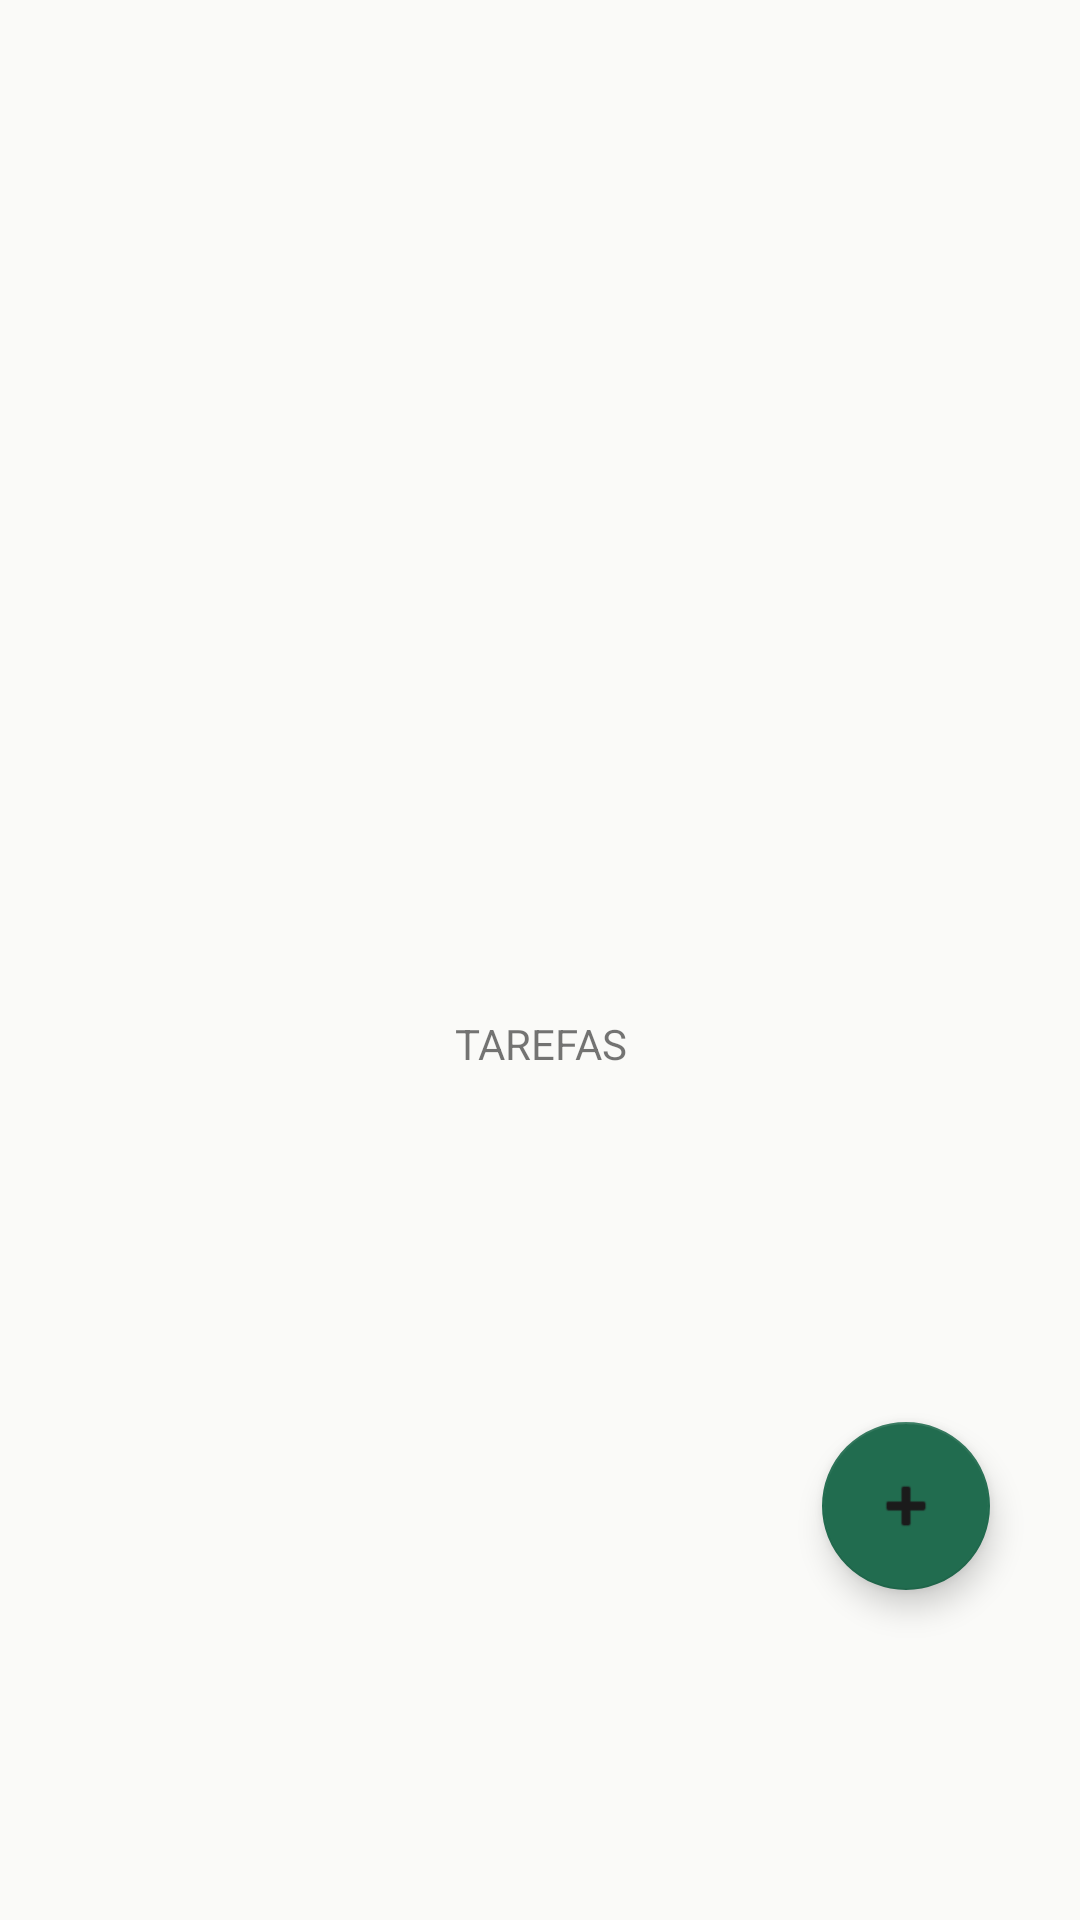

Produce the Android XML layout that renders to this screen, including the resource entries it uses.
<!-- AndroidManifest.xml: application theme Theme.TcheOrganiza -->
<!-- res/layout/fragment_tasks.xml -->
<?xml version="1.0" encoding="utf-8"?>
<androidx.constraintlayout.widget.ConstraintLayout xmlns:android="http://schemas.android.com/apk/res/android"
    xmlns:app="http://schemas.android.com/apk/res-auto"
    xmlns:tools="http://schemas.android.com/tools"
    android:id="@+id/main"
    android:layout_width="match_parent"
    android:layout_height="match_parent"
    android:paddingTop="?attr/actionBarSize">












    <com.google.android.material.floatingactionbutton.FloatingActionButton
        android:id="@+id/button_add_tasks"
        android:layout_width="wrap_content"
        android:layout_height="wrap_content"
        android:contentDescription="Adicionar nova atividade"
        android:src="@android:drawable/ic_input_add"
        app:backgroundTint="?attr/colorPrimary"
        app:fabSize="normal"
        app:layout_constraintEnd_toEndOf="parent"
        app:layout_constraintBottom_toBottomOf="parent"
        android:layout_marginBottom="110dp"
        android:layout_marginEnd="30dp"/>

    <TextView
        android:layout_width="match_parent"
        android:layout_height="match_parent"
        android:text="TAREFAS"
        android:gravity="center"/>

</androidx.constraintlayout.widget.ConstraintLayout>
<!-- resources referenced by this layout -->
<resources>
  <color name="color_secondary">#F4A950</color>
  <style name="Theme.TcheOrganiza" parent="Theme.MaterialComponents.DayNight.DarkActionBar">
          
          <item name="colorPrimary">@color/color_primary</item>
          <item name="colorPrimaryVariant">@color/color_primary</item> 
          <item name="colorOnPrimary">@color/color_on_primary</item>
  
          
          <item name="colorSecondary">@color/color_secondary</item>
          <item name="colorSecondaryVariant">@color/color_secondary</item>
          <item name="colorOnSecondary">@color/color_on_secondary</item>
  
          
          
  
          
          <item name="android:colorBackground">@color/color_background</item>
          <item name="colorOnBackground">@color/color_on_background</item>
          <item name="colorSurface">@color/color_surface</item>
          <item name="colorOnSurface">@color/color_on_surface</item>
  
          
          <item name="android:statusBarColor">@color/color_primary</item>
  
      </style>
  <color name="color_primary">#216C4F</color>
  <color name="color_on_primary">#FFFFFF</color>
  <color name="color_on_secondary">#1B1B1B</color>
  <color name="color_background">#FAFAF8</color>
  <color name="color_on_background">#1B1B1B</color>
  <color name="color_surface">#F7EBD8</color>
  <color name="color_on_surface">#1B1B1B</color>
</resources>
